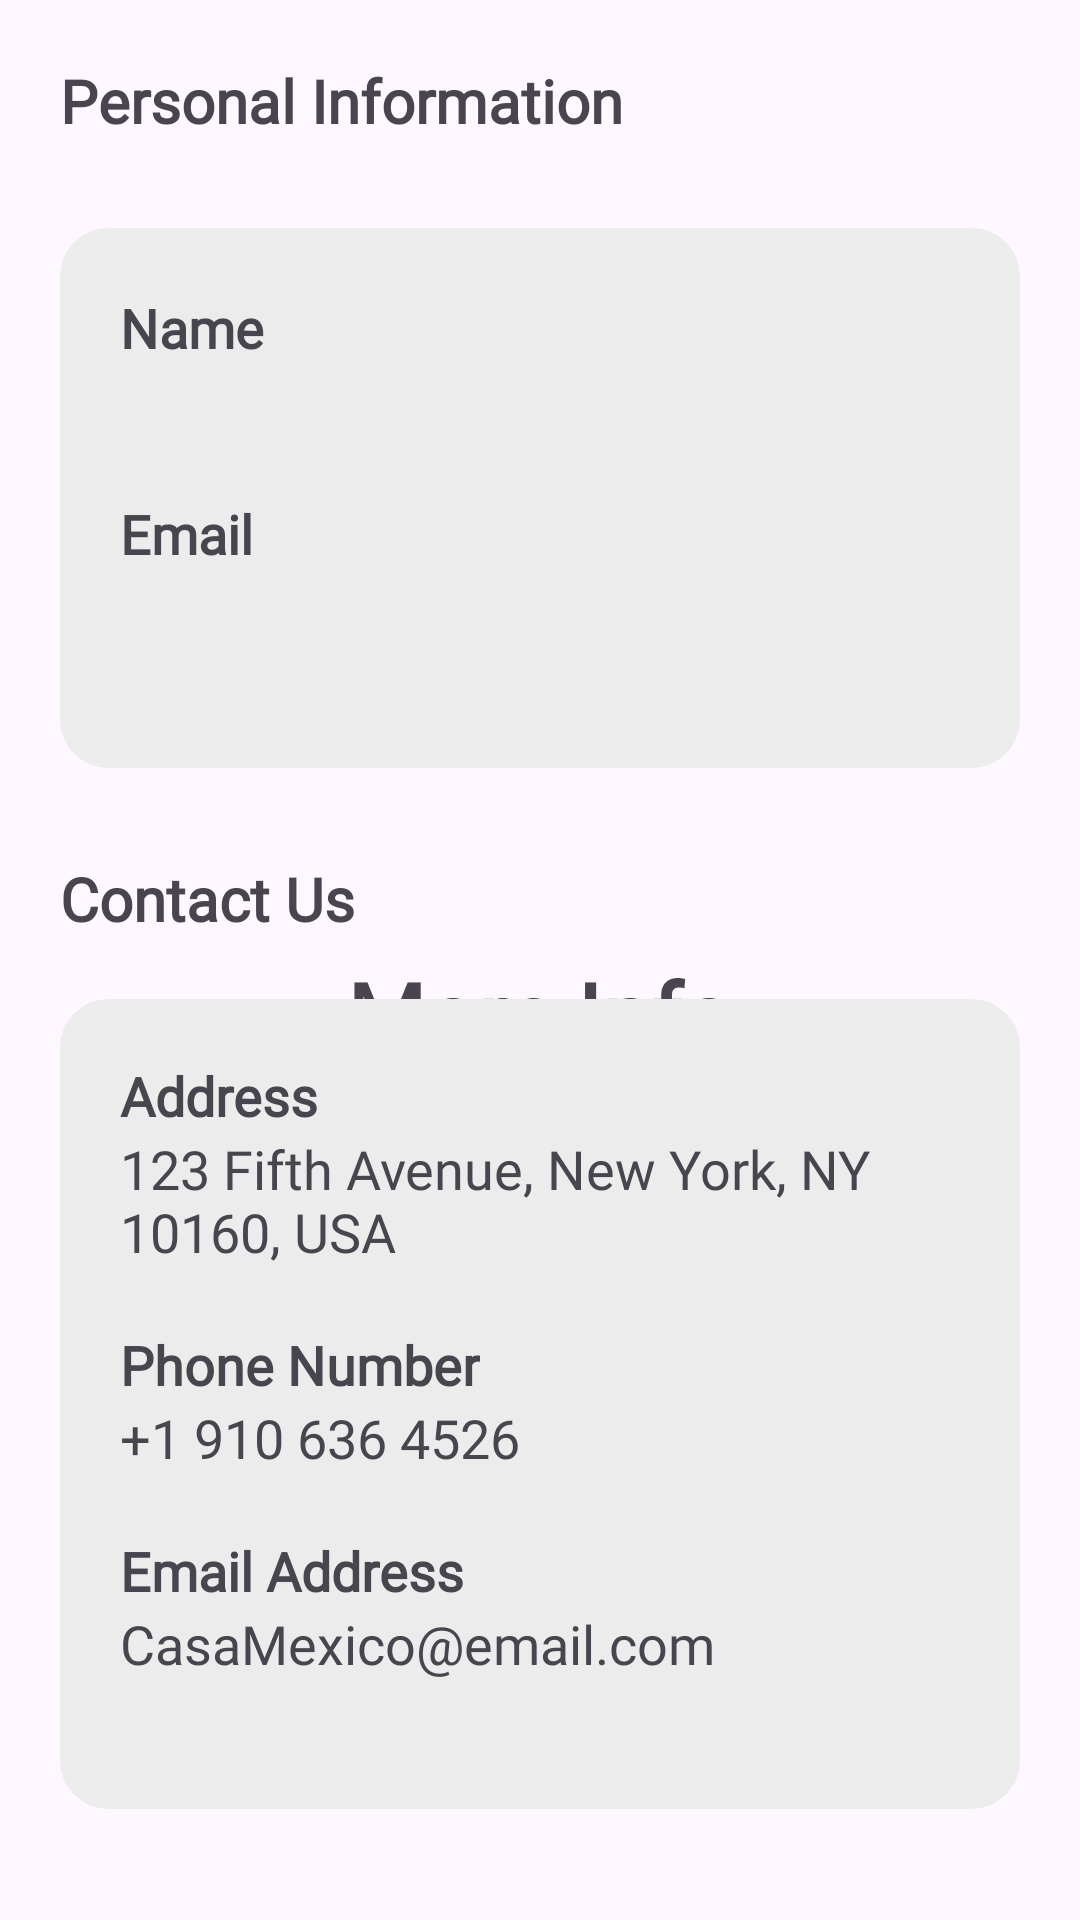

Produce the Android XML layout that renders to this screen, including the resource entries it uses.
<!-- AndroidManifest.xml: application theme Theme.CasaMexicoApp -->
<!-- res/layout/fragment_more_info.xml -->
<?xml version="1.0" encoding="utf-8"?>
<androidx.constraintlayout.widget.ConstraintLayout
    xmlns:android="http://schemas.android.com/apk/res/android"
    xmlns:app="http://schemas.android.com/apk/res-auto"
    xmlns:tools="http://schemas.android.com/tools"
    android:layout_width="match_parent"
    android:layout_height="wrap_content"
    tools:context=".ui.mainMenu.MoreInfoFragment">



        <TextView
            android:id="@id/infoTv"
            android:layout_width="wrap_content"
            android:layout_height="match_parent"
            android:fontFamily="@font/nunito"
            android:gravity="center"
            android:text="More Info"
            android:textSize="30sp"
            android:textStyle="bold"
            android:layout_marginTop="36dp"
            app:layout_constraintStart_toStartOf="parent"
            app:layout_constraintEnd_toEndOf="parent"
            app:layout_constraintTop_toTopOf="parent"/>

        <ImageView
            android:id="@+id/logoutIv"
            android:layout_width="52dp"
            android:layout_height="42dp"
            android:src="@drawable/baseline_logout_24"
            android:layout_marginEnd="16dp"
            app:layout_constraintEnd_toEndOf="parent"
            app:layout_constraintTop_toTopOf="@id/infoTv"/>

    <RelativeLayout
        android:layout_width="match_parent"
        android:layout_height="match_parent"
        android:layout_margin="20dp"
        app:layout_constraintEnd_toEndOf="parent"
        app:layout_constraintStart_toStartOf="parent"
        app:layout_constraintTop_toBottomOf="@id/infoTv">


        <TextView
            android:id="@+id/infoTv"
            android:layout_width="wrap_content"
            android:layout_height="wrap_content"
            android:layout_marginBottom="20dp"
            android:fontFamily="@font/nunito"
            android:text="Personal Information"
            android:textSize="20sp"
            android:textStyle="bold" />


        <View
            android:id="@id/background"
            android:layout_width="wrap_content"
            android:layout_height="180dp"
            android:layout_below="@id/infoTv"
            android:layout_marginTop="9dp"
            android:background="@drawable/light_grey_background" />

        <TextView
            android:id="@+id/nameTv"
            android:layout_width="wrap_content"
            android:layout_height="wrap_content"
            android:layout_below="@id/infoTv"
            android:layout_marginStart="20dp"
            android:layout_marginTop="30dp"
            android:fontFamily="@font/nunito"
            android:text="Name"
            android:textSize="18sp"
            android:textStyle="bold" />

        <TextView
            android:id="@+id/userNameTv"
            android:layout_width="wrap_content"
            android:layout_height="wrap_content"
            android:layout_below="@id/nameTv"
            android:layout_marginStart="20dp"
            android:fontFamily="@font/nunito"
            android:textSize="18sp"
            tools:text="name" />


        <TextView
            android:id="@+id/emailTv"
            android:layout_width="wrap_content"
            android:layout_height="wrap_content"
            android:layout_below="@id/userNameTv"
            android:layout_marginStart="20dp"
            android:layout_marginTop="20dp"
            android:fontFamily="@font/nunito"
            android:text="Email"
            android:textSize="18sp"
            android:textStyle="bold" />

        <TextView
            android:id="@+id/userEmailTv"
            android:layout_width="wrap_content"
            android:layout_height="wrap_content"
            android:layout_below="@id/emailTv"
            android:layout_marginStart="20dp"
            android:fontFamily="@font/nunito"
            android:textSize="18sp"
            tools:text="email" />

        <TextView
            android:id="@+id/contactTv"
            android:layout_width="wrap_content"
            android:layout_height="wrap_content"
            android:layout_below="@id/background"
            android:layout_marginTop="30dp"
            android:layout_marginBottom="20dp"
            android:fontFamily="@font/nunito"
            android:text="Contact Us"
            android:textSize="20sp"
            android:textStyle="bold" />


        <View
            android:id="@+id/background2"
            android:layout_width="wrap_content"
            android:layout_height="270dp"
            android:layout_below="@id/contactTv"
            android:background="@drawable/light_grey_background" />


        <TextView
            android:id="@+id/addressTv"
            android:layout_width="wrap_content"
            android:layout_height="wrap_content"
            android:layout_below="@id/contactTv"
            android:layout_marginStart="20dp"
            android:layout_marginTop="20dp"
            android:fontFamily="@font/nunito"
            android:text="Address"
            android:textSize="18sp"
            android:textStyle="bold" />

        <TextView
            android:id="@+id/casaMxAdressTv"
            android:layout_width="wrap_content"
            android:layout_height="wrap_content"
            android:layout_below="@id/addressTv"
            android:layout_marginStart="20dp"
            android:layout_marginEnd="20dp"
            android:fontFamily="@font/nunito"
            android:text="123 Fifth Avenue, New York, NY 10160, USA"
            android:textSize="18sp" />

        <TextView
            android:id="@+id/phoneNumberTv"
            android:layout_width="wrap_content"
            android:layout_height="wrap_content"
            android:layout_below="@id/casaMxAdressTv"
            android:layout_marginStart="20dp"
            android:layout_marginTop="20dp"
            android:fontFamily="@font/nunito"
            android:text="Phone Number"
            android:textSize="18sp"
            android:textStyle="bold" />

        <TextView
            android:id="@+id/numberTv"
            android:layout_width="wrap_content"
            android:layout_height="wrap_content"
            android:layout_below="@id/phoneNumberTv"
            android:layout_marginStart="20dp"
            android:layout_marginEnd="20dp"
            android:fontFamily="@font/nunito"
            android:text="+1 910 636 4526"
            android:textSize="18sp" />


        <TextView
            android:id="@+id/emailAdressTv"
            android:layout_width="wrap_content"
            android:layout_height="wrap_content"
            android:layout_below="@id/numberTv"
            android:layout_marginStart="20dp"
            android:layout_marginTop="20dp"
            android:fontFamily="@font/nunito"
            android:text="Email Address"
            android:textSize="18sp"
            android:textStyle="bold" />

        <TextView
            android:layout_width="wrap_content"
            android:layout_height="wrap_content"
            android:layout_below="@id/emailAdressTv"
            android:layout_marginStart="20dp"
            android:layout_marginEnd="20dp"
            android:fontFamily="@font/nunito"
            android:text="CasaMexico@email.com"
            android:textSize="18sp" />


    </RelativeLayout>






</androidx.constraintlayout.widget.ConstraintLayout>
<!-- resources referenced by this layout -->
<resources>
  <!-- drawable light_grey_background (drawable) -->
  <?xml version="1.0" encoding="utf-8"?>
  <shape xmlns:android="http://schemas.android.com/apk/res/android"
      android:shape="rectangle">
  
  
      <corners
          android:bottomLeftRadius="16dp"
          android:bottomRightRadius="16dp"
          android:topLeftRadius="16dp"
          android:topRightRadius="16dp"/>
  
      <stroke
          android:width="0.05dp"
          android:color="@color/grey"/>
  
      <solid android:color="@color/grey"/>
  
  
  </shape>
  <style name="Theme.CasaMexicoApp" parent="Base.Theme.CasaMexicoApp" />
  <color name="grey">#ECECEC</color>
  <style name="Base.Theme.CasaMexicoApp" parent="Theme.Material3.DayNight.NoActionBar">
          
          <item name="colorPrimary">@android:color/transparent</item>
          <item name="android:windowLightStatusBar">false</item>
      </style>
</resources>
